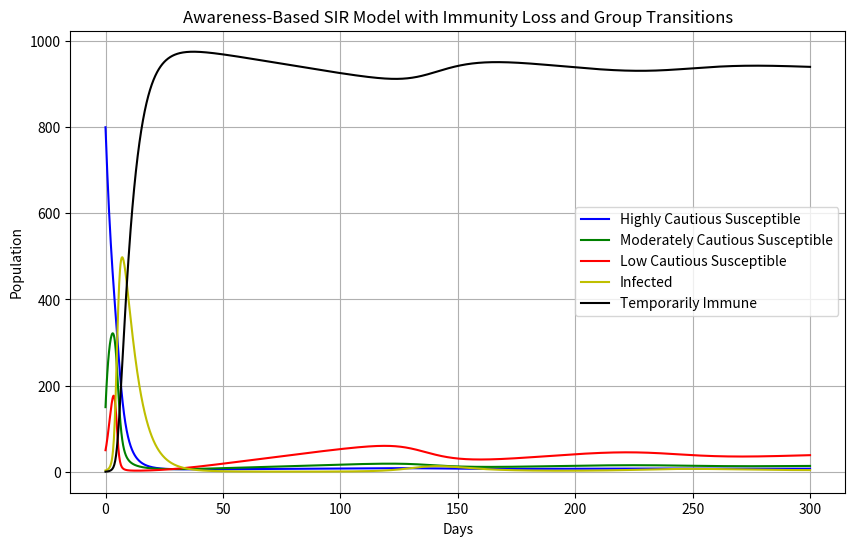

Source code (Python):
# -*- coding: utf-8 -*-
"""
Created on Wed Jul  3 14:36:37 2024

[redacted]
"""

import numpy as np
from scipy.integrate import odeint
import matplotlib.pyplot as plt

# Group identifiers for zero-based indexing
HIGHLY_CAUTIOUS, MODERATELY_CAUTIOUS, LOW_CAUTIOUS = 0, 1, 2

def deriv(y, t, N, beta, gamma, delta, a1, a2, b1, b2):
    """
    Compute the derivatives for the SIR model with different caution levels, immunity loss, and group transitions.

    Parameters:
    y (list): List of S, I, TI values for each group.
    t (float): Time.
    N (list): Total population for each group.
    beta (list): Transmission rates for each group.
    gamma (float): Recovery rate for the infected group.
    delta (float): Rate at which temporarily immune individuals lose immunity and return to susceptible.
    a1, a2, b1, b2 (float): Transition rates between the groups.

    Returns:
    list: List of derivatives for S, I, TI values.
    """
    SH, SM, SL, I, TI = y

    # total_N = sum(N)
    # proportion_H = 1/6
    # proportion_M = 2/6
    # proportion_L = 3/6
    
    total_N = sum(N)
    proportion_H = N[HIGHLY_CAUTIOUS] / total_N
    proportion_M = N[MODERATELY_CAUTIOUS] / total_N
    proportion_L = N[LOW_CAUTIOUS] / total_N

        
    dSHdt = -beta[HIGHLY_CAUTIOUS] * SH * I / N[HIGHLY_CAUTIOUS] + delta * TI * proportion_H \
            + b1 * SM - a1 * SH
    dSMdt = -beta[MODERATELY_CAUTIOUS] * SM * I / N[MODERATELY_CAUTIOUS] + delta * TI * proportion_M \
            + a1 * SH + b2 * SL - (a2 + b1) * SM
    dSLdt = -beta[LOW_CAUTIOUS] * SL * I / N[LOW_CAUTIOUS] + delta * TI * proportion_L \
            + a2 * SM - b2 * SL
    dIdt = (beta[HIGHLY_CAUTIOUS] * SH * I / N[HIGHLY_CAUTIOUS] +
            beta[MODERATELY_CAUTIOUS] * SM * I / N[MODERATELY_CAUTIOUS] +
            beta[LOW_CAUTIOUS] * SL * I / N[LOW_CAUTIOUS]) - gamma * I
    dTIdt = gamma * I - delta * TI

    return [dSHdt, dSMdt, dSLdt, dIdt, dTIdt]

# Initial conditions and parameters
initial_conditions = {
    HIGHLY_CAUTIOUS: {'S0': 800, 'I0': 1, 'TI0': 0},  
    MODERATELY_CAUTIOUS: {'S0': 150, 'I0': 1, 'TI0': 0},  
    LOW_CAUTIOUS: {'S0': 50, 'I0': 1, 'TI0': 0}  
}

# Transmission rates for each group
beta = [0.21, 0.22, 0.23]

# Recovery rate
gamma = 0.2

# Immunity loss rate
delta = 0.001  # Approximately corresponding to 8 months immunity duration
# delta = 0.00417  # Approximately corresponding to 8 months immunity duration

# Transition rates between groups
a1 = 0.2  # Caution Relaxation Rate (High to Moderate)
a2 = 0.2  # Caution Relaxation Rate (Moderate to Low)
b1 = 0.05  # Caution Intensification Rate (Moderate to High)
b2 = 0.05  # Caution Intensification Rate (Low to Moderate)

# Total populations
N = [initial_conditions[HIGHLY_CAUTIOUS]['S0'],
     initial_conditions[MODERATELY_CAUTIOUS]['S0'],
     initial_conditions[LOW_CAUTIOUS]['S0']]

# Initial conditions vector
y0 = [initial_conditions[HIGHLY_CAUTIOUS]['S0'], 
      initial_conditions[MODERATELY_CAUTIOUS]['S0'], 
      initial_conditions[LOW_CAUTIOUS]['S0'],
      initial_conditions[HIGHLY_CAUTIOUS]['I0'] \
     +initial_conditions[MODERATELY_CAUTIOUS]['I0'] \
     +initial_conditions[LOW_CAUTIOUS]['I0'], \
      initial_conditions[HIGHLY_CAUTIOUS][ 'TI0'] \
     +initial_conditions[MODERATELY_CAUTIOUS][ 'TI0'] \
     +initial_conditions[LOW_CAUTIOUS][ 'TI0'] ]  # SH, SM, SL, I, R

# Time grid (in days)
t = np.linspace(0, 300, 1600)  # Extended time grid for long-term behavior

# Integrate the SIR equations over the time grid
ret = odeint(deriv, y0, t, args=(N, beta, gamma, delta, a1, a2, b1, b2))

# Extract results
SH, SM, SL, I, TI = ret.T

# Plotting
plt.figure(figsize=(10, 6))
plt.plot(t, SH, 'b', label='Highly Cautious Susceptible')
plt.plot(t, SM, 'g', label='Moderately Cautious Susceptible')
plt.plot(t, SL, 'r', label='Low Cautious Susceptible')
plt.plot(t, I, 'y', label='Infected')
plt.plot(t, TI, 'k', label='Temporarily Immune')
plt.xlabel('Days')
plt.ylabel('Population')
plt.title('Awareness-Based SIR Model with Immunity Loss and Group Transitions')
plt.legend()
plt.grid()
plt.show()

# Check total population on a specific day
def find_closest_index(array, value):
    idx = (np.abs(array - value)).argmin()
    return idx

day = 100
day_index = find_closest_index(t, day)

total_population = SH[day_index] + SM[day_index] + SL[day_index] + I[day_index] + TI[day_index]
print(f"Total SH on day {day}: {SH[day_index]}")
print(f"Total SM on day {day}: {SM[day_index]}")
print(f"Total SL on day {day}: {SL[day_index]}")
print(f"Total population on day {day}: {total_population}")